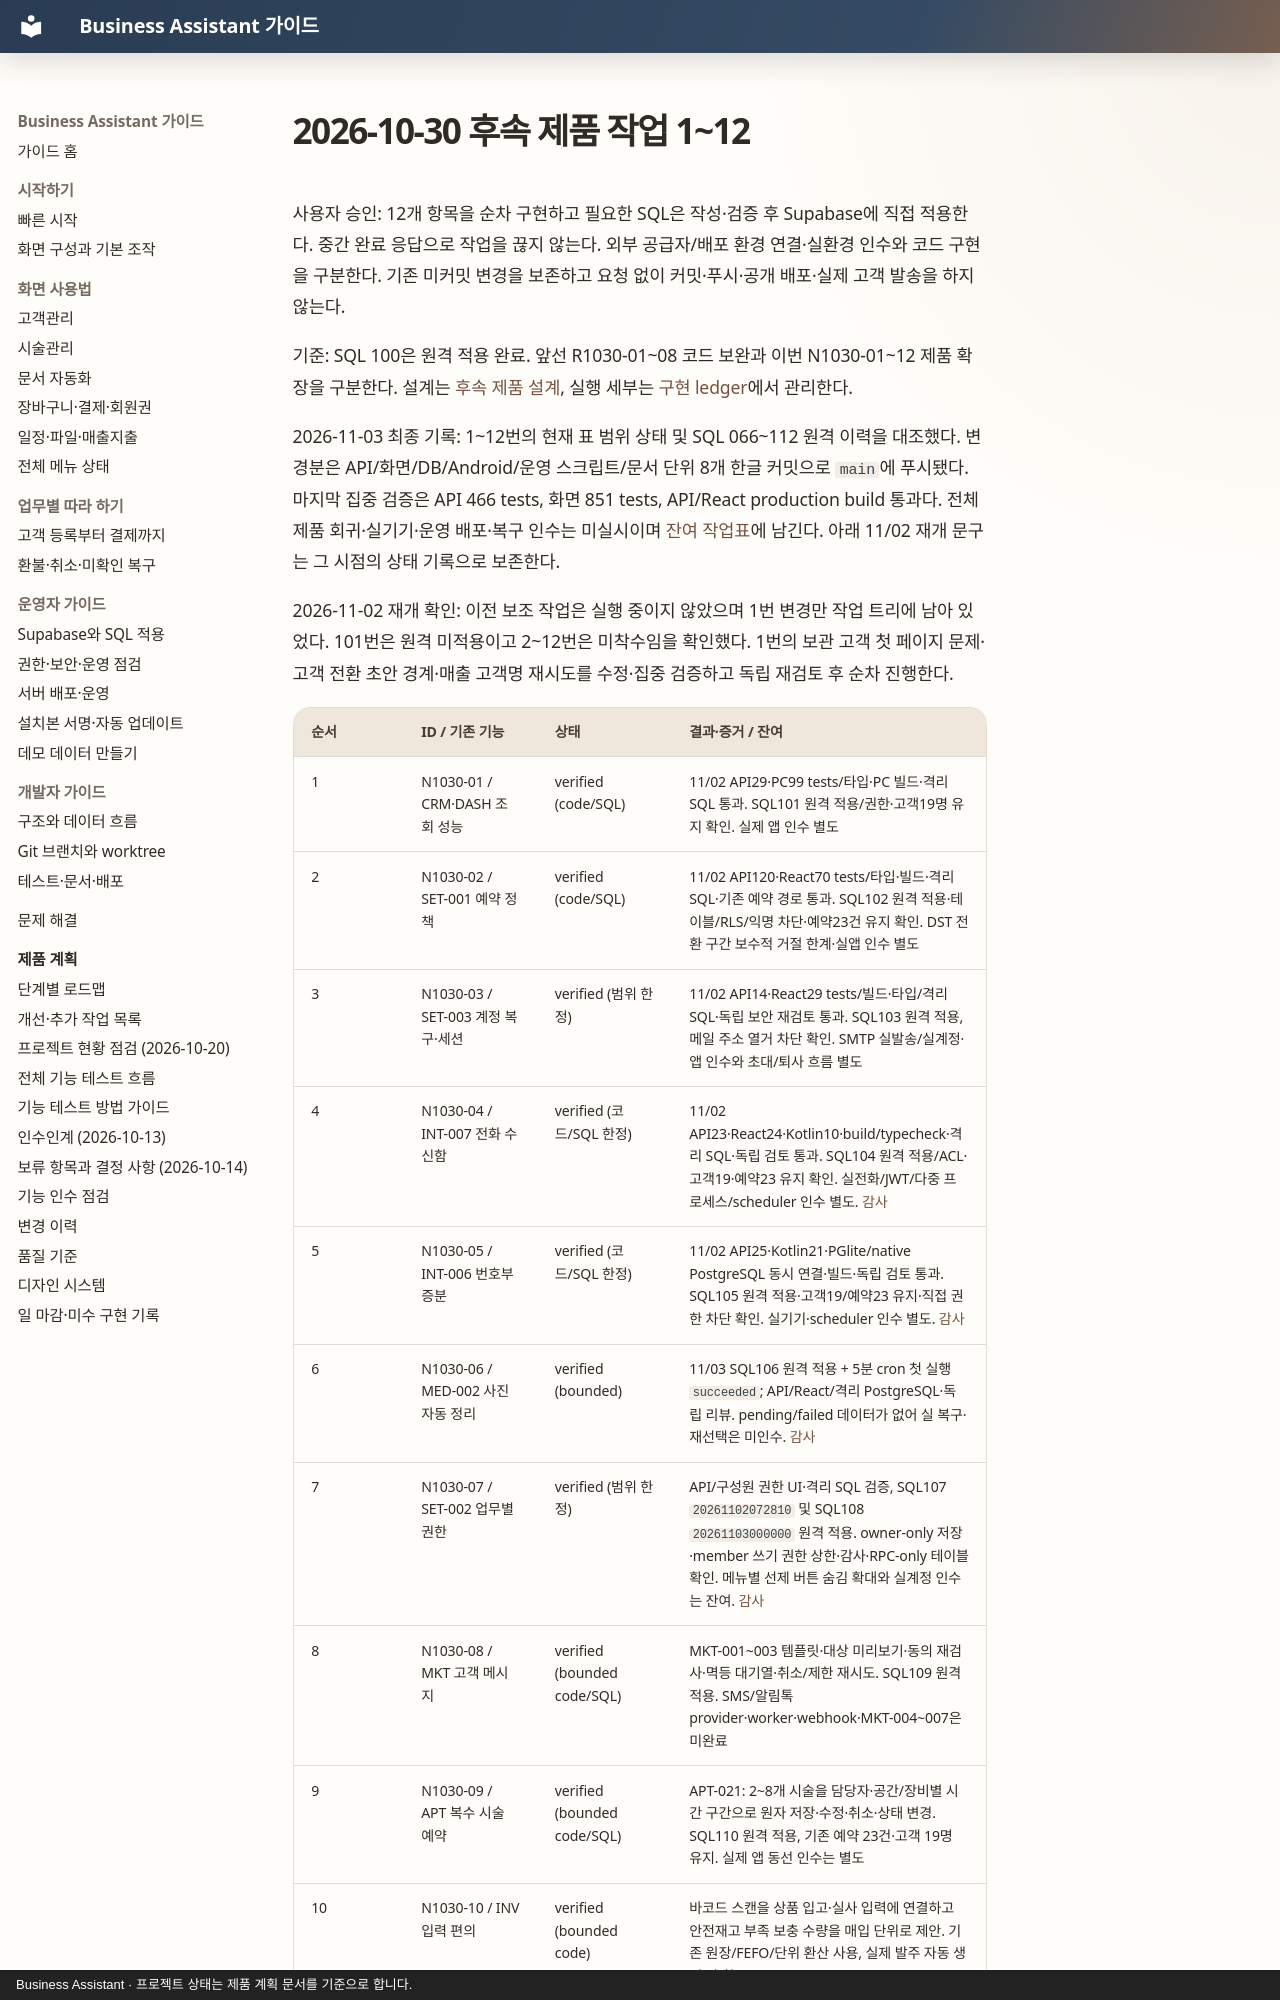

repository: MyungSungKim12/business-assistant · page: product/product-completion-2026-10-30/index.html · generator: mkdocs · copyright: Business Assistant · 프로젝트 상태는 제품 계획 문서를 기준으로 합니다.

# 2026-10-30 후속 제품 작업 1~12

사용자 승인: 12개 항목을 순차 구현하고 필요한 SQL은 작성·검증 후 Supabase에 직접 적용한다. 중간 완료 응답으로 작업을 끊지 않는다. 외부 공급자/배포 환경 연결·실환경 인수와 코드 구현을 구분한다. 기존 미커밋 변경을 보존하고 요청 없이 커밋·푸시·공개 배포·실제 고객 발송을 하지 않는다.

기준: SQL 100은 원격 적용 완료. 앞선 R1030-01~08 코드 보완과 이번 N1030-01~12 제품 확장을 구분한다. 설계는 [후속 제품 설계](../superpowers/specs/2026-10-30-product-completion.md), 실행 세부는 [구현 ledger](../superpowers/plans/2026-10-30-product-completion.md)에서 관리한다.

2026-11-03 최종 기록: 1~12번의 현재 표 범위 상태 및 SQL 066~112 원격 이력을 대조했다. 변경분은 API/화면/DB/Android/운영 스크립트/문서 단위 8개 한글 커밋으로 `main`에 푸시됐다. 마지막 집중 검증은 API 466 tests, 화면 851 tests, API/React production build 통과다. 전체 제품 회귀·실기기·운영 배포·복구 인수는 미실시이며 [잔여 작업표](current-remaining-work-2026-11-03.md)에 남긴다. 아래 11/02 재개 문구는 그 시점의 상태 기록으로 보존한다.

2026-11-02 재개 확인: 이전 보조 작업은 실행 중이지 않았으며 1번 변경만 작업 트리에 남아 있었다. 101번은 원격 미적용이고 2~12번은 미착수임을 확인했다. 1번의 보관 고객 첫 페이지 문제·고객 전환 초안 경계·매출 고객명 재시도를 수정·집중 검증하고 독립 재검토 후 순차 진행한다.
